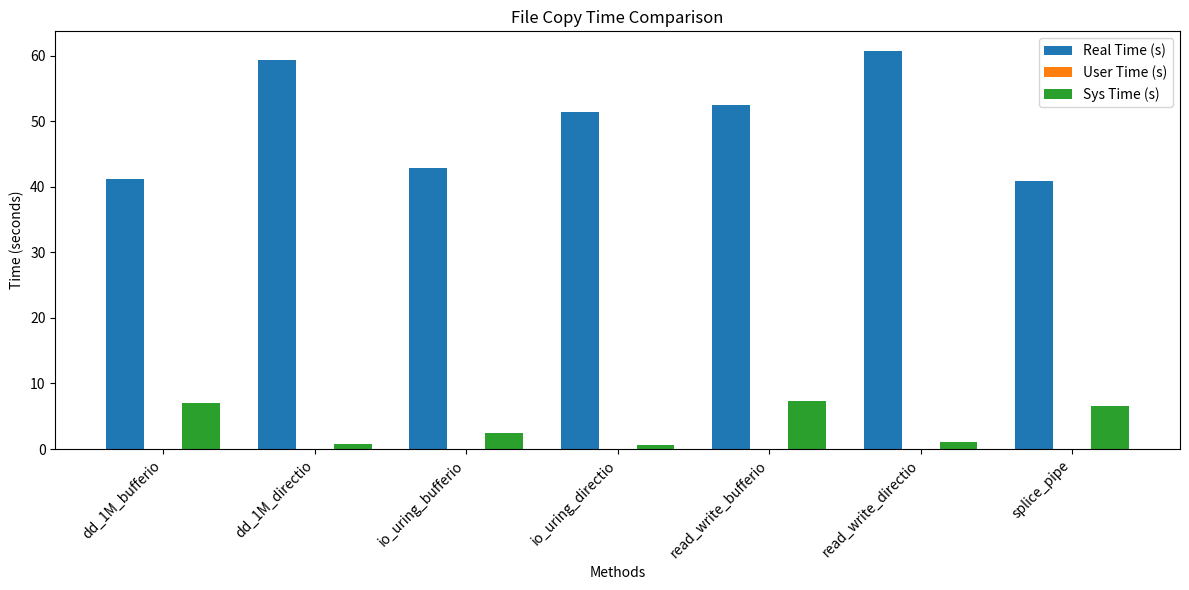
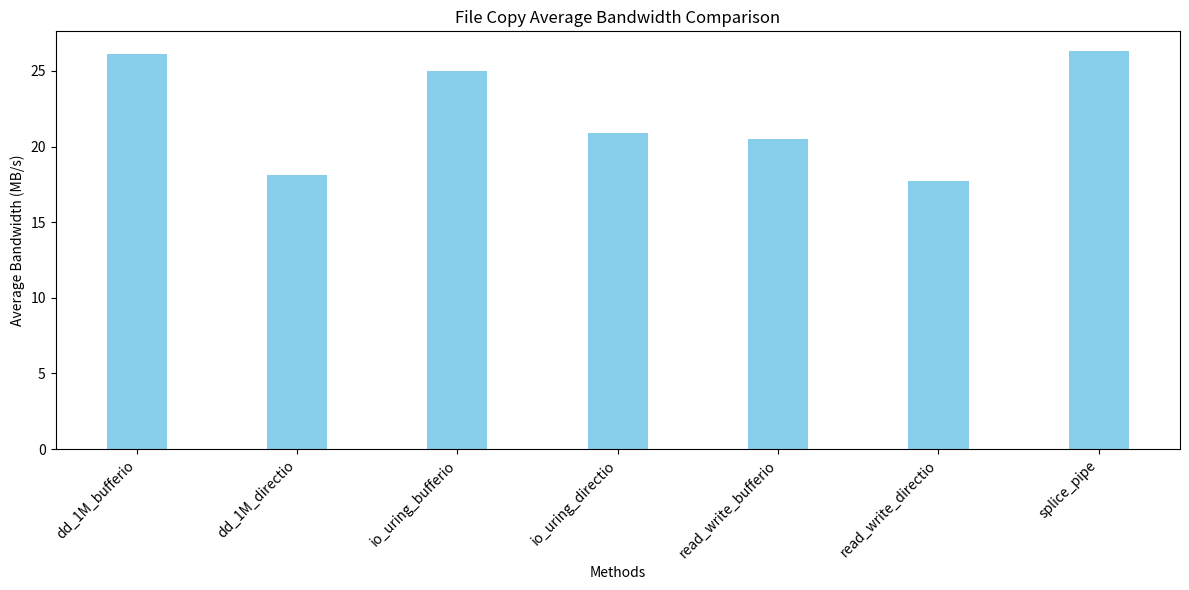

Here is the Python script that generated these plots, in order:
import matplotlib.pyplot as plt
import numpy as np

# Test methods
methods = [
    "dd_1M_bufferio",
    "dd_1M_directio",
    "io_uring_bufferio",
    "io_uring_directio",
    "read_write_bufferio",
    "read_write_directio",
    "splice_pipe"
]

# Time in seconds
real_time = [41.22, 59.38, 42.91, 51.43, 52.39, 60.66, 40.84]
user_time = [0.025, 0.025, 0.009, 0.012, 0.021, 0.013, 0.022]
sys_time = [7.033, 0.781, 2.467, 0.668, 7.315, 1.025, 6.504]

# Average bandwidth in MB/s
bandwidth = [26.1, 18.1, 25.0, 20.9, 20.5, 17.7, 26.3]

x = np.arange(len(methods))
width = 0.25

# Plot real/user/sys times
fig, ax = plt.subplots(figsize=(12,6))
ax.bar(x - width, real_time, width, label='Real Time (s)')
ax.bar(x, user_time, width, label='User Time (s)')
ax.bar(x + width, sys_time, width, label='Sys Time (s)')

ax.set_xlabel('Methods')
ax.set_ylabel('Time (seconds)')
ax.set_title('File Copy Time Comparison')
ax.set_xticks(x)
ax.set_xticklabels(methods, rotation=45, ha='right')
ax.legend()
plt.tight_layout()
plt.show()

# Plot bandwidth
fig2, ax2 = plt.subplots(figsize=(12,6))
ax2.bar(x, bandwidth, width*1.5, color='skyblue')
ax2.set_xlabel('Methods')
ax2.set_ylabel('Average Bandwidth (MB/s)')
ax2.set_title('File Copy Average Bandwidth Comparison')
ax2.set_xticks(x)
ax2.set_xticklabels(methods, rotation=45, ha='right')
plt.tight_layout()
plt.show()
